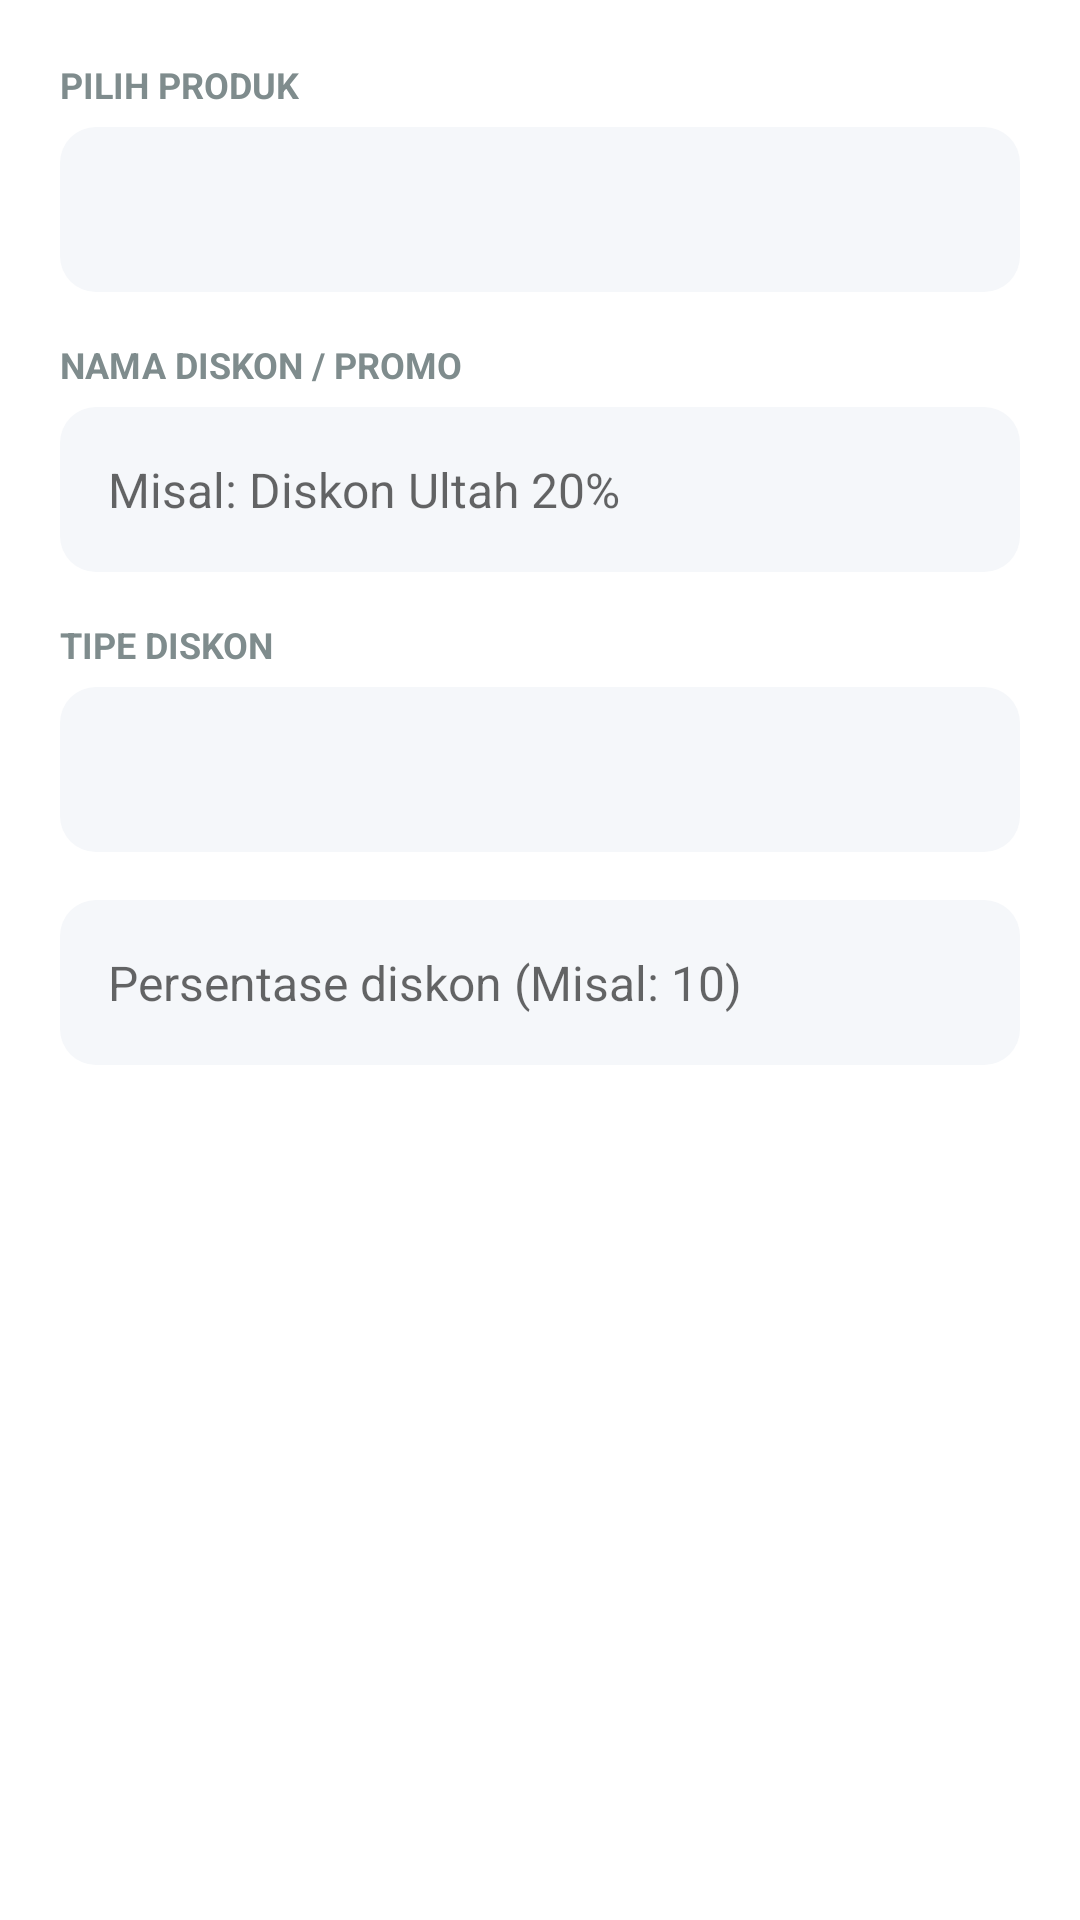

Here is an Android app screen rendered from its layout file. Give the layout XML and the strings, colors and styles it references.
<!-- AndroidManifest.xml: application theme Theme.AplikasiKasir -->
<!-- res/layout/dialog_add_discount.xml -->
<?xml version="1.0" encoding="utf-8"?>
<LinearLayout xmlns:android="http://schemas.android.com/apk/res/android"
    android:layout_width="match_parent"
    android:layout_height="wrap_content"
    android:orientation="vertical"
    android:padding="20dp">

    <TextView
        android:layout_width="wrap_content"
        android:layout_height="wrap_content"
        android:text="PILIH PRODUK"
        android:textColor="@color/text_secondary"
        android:textSize="12sp"
        android:textStyle="bold" />

    <Spinner
        android:id="@+id/spinnerBarang"
        android:layout_width="match_parent"
        android:layout_height="55dp"
        android:layout_marginTop="6dp"
        android:background="@drawable/rounded_field"
        android:paddingHorizontal="16dp" />

    <TextView
        android:layout_width="wrap_content"
        android:layout_height="wrap_content"
        android:layout_marginTop="16dp"
        android:text="NAMA DISKON / PROMO"
        android:textColor="@color/text_secondary"
        android:textSize="12sp"
        android:textStyle="bold" />

    <EditText
        android:id="@+id/etName"
        android:layout_width="match_parent"
        android:layout_height="55dp"
        android:layout_marginTop="6dp"
        android:background="@drawable/rounded_field"
        android:hint="Misal: Diskon Ultah 20%"
        android:inputType="text"
        android:paddingHorizontal="16dp"
        android:textColor="@color/text_primary"
        android:textSize="16sp" />

    <TextView
        android:layout_width="wrap_content"
        android:layout_height="wrap_content"
        android:layout_marginTop="16dp"
        android:text="TIPE DISKON"
        android:textColor="@color/text_secondary"
        android:textSize="12sp"
        android:textStyle="bold" />

    <Spinner
        android:id="@+id/spinnerType"
        android:layout_width="match_parent"
        android:layout_height="55dp"
        android:layout_marginTop="6dp"
        android:background="@drawable/rounded_field"
        android:paddingHorizontal="16dp" />

    <EditText
        android:id="@+id/etValue"
        android:layout_width="match_parent"
        android:layout_height="55dp"
        android:layout_marginTop="16dp"
        android:background="@drawable/rounded_field"
        android:hint="Persentase diskon (Misal: 10)"
        android:inputType="numberDecimal"
        android:paddingHorizontal="16dp"
        android:textColor="@color/text_primary"
        android:textSize="16sp" />

</LinearLayout>
<!-- resources referenced by this layout -->
<resources>
  <color name="text_primary">#2C3E50</color>
  <color name="text_secondary">#7F8C8D</color>
  <!-- drawable rounded_field (drawable) -->
  <?xml version="1.0" encoding="utf-8"?>
  <shape xmlns:android="http://schemas.android.com/apk/res/android">
      <solid android:color="@color/field_bg" />
      <corners android:radius="12dp" />
  </shape>
  <style name="Theme.AplikasiKasir" parent="Theme.MaterialComponents.DayNight.DarkActionBar">
          
          <item name="colorPrimary">@color/purple_500</item>
          <item name="colorPrimaryVariant">@color/purple_700</item>
          <item name="colorOnPrimary">@color/white</item>
          
          <item name="colorSecondary">@color/teal_200</item>
          <item name="colorSecondaryVariant">@color/teal_700</item>
          <item name="colorOnSecondary">@color/black</item>
          
          <item name="android:statusBarColor">?attr/colorPrimaryVariant</item>
          
      </style>
  <color name="field_bg">#F5F7FA</color>
  <color name="purple_500">#FF6200EE</color>
  <color name="purple_700">#FF3700B3</color>
  <color name="white">#FFFFFFFF</color>
  <color name="teal_200">#FF03DAC5</color>
  <color name="teal_700">#FF018786</color>
  <color name="black">#FF000000</color>
</resources>
